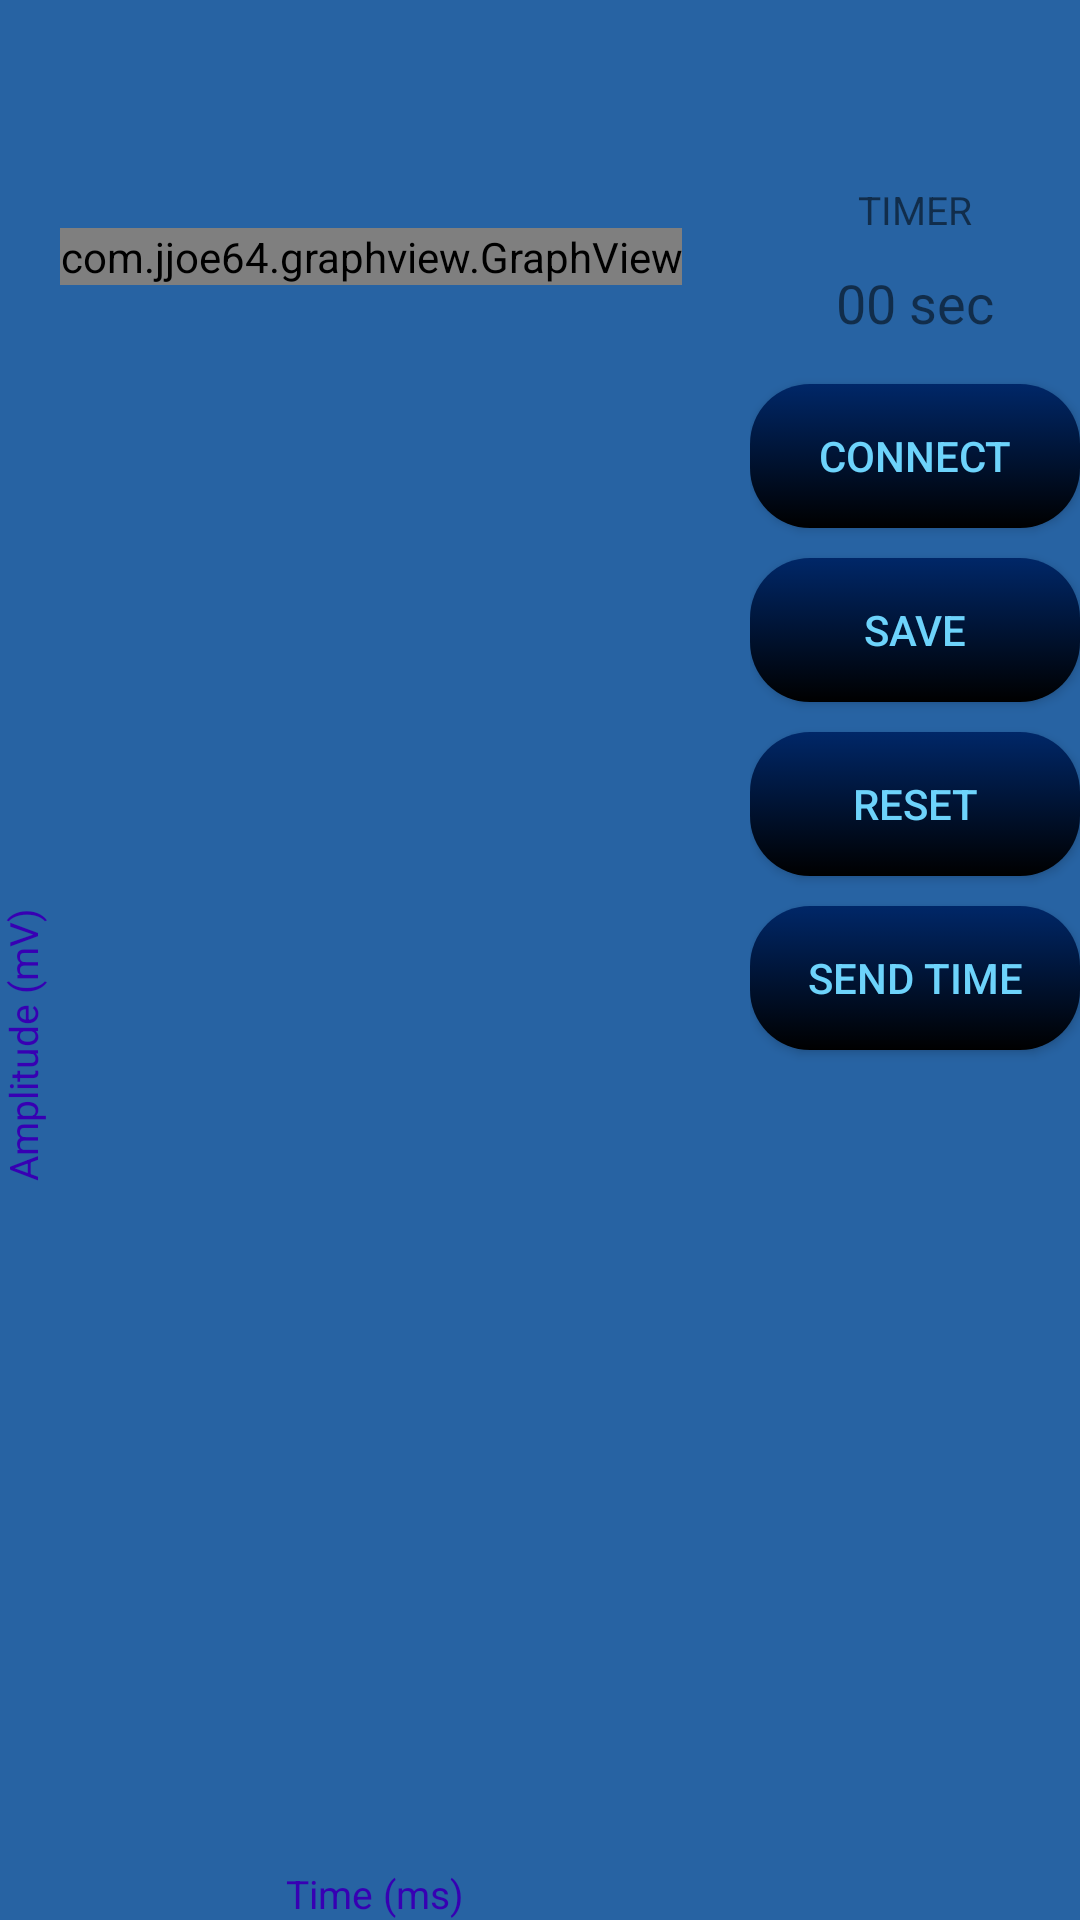

The Android layout XML behind this screen, and the referenced resources:
<!-- AndroidManifest.xml: application theme AppTheme.NoActionBar -->
<!-- res/layout/content_main.xml -->
<?xml version="1.0" encoding="utf-8"?>
<TableLayout xmlns:android="http://schemas.android.com/apk/res/android"
    xmlns:tools="http://schemas.android.com/tools"
    android:layout_width="match_parent"
    android:layout_height="match_parent"
    xmlns:card_view="http://schemas.android.com/apk/res-auto"
    android:stretchColumns="0"
    android:background="@color/dialog"
    android:fitsSystemWindows="true">

    <TableRow
        android:layout_width="match_parent"
        android:layout_height="?attr/actionBarSize">

        <TextView
            android:layout_width="match_parent"
            android:layout_height="?attr/actionBarSize"
            android:layout_span="2"/>
    </TableRow>


    <TableRow
        android:layout_width="match_parent"
        android:layout_height="match_parent">

        <RelativeLayout
            android:layout_width="match_parent"
            android:layout_height="match_parent"
            android:background="@color/ap_white">
            <LinearLayout
                android:id="@+id/Layout_graph"
                android:layout_width="match_parent"
                android:layout_height="match_parent"
                android:background="@color/ap_white">
                <com.jjoe64.graphview.GraphView
                    android:id="@+id/realtime_chart"
                    android:layout_width="wrap_content"
                    android:layout_height="wrap_content"
                    android:background="@color/ap_white"
                    android:layout_margin="@dimen/general_margin"/>
            </LinearLayout>
            <TextView
                android:layout_width="wrap_content"
                android:layout_height="wrap_content"
                android:layout_alignBottom="@id/Layout_graph"
                android:layout_centerHorizontal="true"
                android:text="@string/domainSeries"
                android:textColor="@color/design_default_color_primary_dark"
                android:textSize="@dimen/text_small"/>

            <TextView
                android:layout_width="wrap_content"
                android:layout_height="94dp"
                android:layout_alignLeft="@id/Layout_graph"
                android:layout_centerVertical="true"
                android:rotation="-90"
                android:text="@string/amplitude_mv"
                android:textColor="@color/design_default_color_primary_dark"
                android:textSize="@dimen/text_small"/>
        </RelativeLayout>

            <LinearLayout
                android:id="@+id/linearLayout2"
                android:layout_width="match_parent"
                android:layout_height="match_parent"
                android:orientation="vertical">
                <TextView
                    android:layout_width="match_parent"
                    android:layout_height="wrap_content"
                    android:background="@color/ap_charcoal"
                    android:text="TIMER"
                    android:textColor="@color/ap_white"
                    android:textSize="@dimen/text_small"
                    android:gravity="center_horizontal"
                    android:paddingTop="@dimen/mini_padding"
                    android:paddingBottom="@dimen/small_padding"/>
                <TextView
                    android:id="@+id/timerValue"
                    android:layout_width="match_parent"
                    android:layout_height="wrap_content"
                    android:textSize="@dimen/text_normal"
                    android:textColor="@color/ap_white"
                    android:text="@string/timer"
                    android:gravity="center_horizontal"
                    android:background="@color/ap_charcoal"
                    android:paddingBottom="@dimen/mini_padding"
                    android:layout_marginBottom="@dimen/small_padding"/>

                <Button
                    android:id="@+id/btn_connect"
                    android:layout_width="@dimen/sizeButton"
                    android:layout_height="wrap_content"
                    android:text="Connect"
                    android:background="@drawable/clicked_button"
                    android:textColor="@color/colorAccent"
                    android:layout_marginBottom="@dimen/small_padding"
                    />

                <Button
                    android:id="@+id/btn_saveData"
                    android:layout_width="@dimen/sizeButton"
                    android:layout_height="wrap_content"
                    android:text="Save"
                    android:background="@drawable/clicked_button"
                    android:textColor="@color/colorAccent"
                    android:layout_marginBottom="@dimen/small_padding"/>

                <Button
                    android:id="@+id/btn_reset"
                    android:layout_width="@dimen/sizeButton"
                    android:layout_height="wrap_content"
                    android:text="Reset"
                    android:background="@drawable/clicked_button"
                    android:textColor="@color/colorAccent"
                    android:layout_marginBottom="@dimen/small_padding"/>
                <Button
                    android:id="@+id/btn_sendTime"
                    android:layout_width="@dimen/sizeButton"
                    android:layout_height="wrap_content"
                    android:text="Send Time"
                    android:background="@drawable/clicked_button"
                    android:textColor="@color/colorAccent"/>
            </LinearLayout>

    </TableRow>
</TableLayout>
<!-- resources referenced by this layout -->
<resources>
  <color name="colorAccent">#6dd3fb</color>
  <color name="dialog">#2763a3</color>
  <dimen name="general_margin">20dp</dimen>
  <dimen name="mini_padding">5dp</dimen>
  <dimen name="sizeButton">110dp</dimen>
  <dimen name="small_padding">10dp</dimen>
  <dimen name="text_normal">18sp</dimen>
  <dimen name="text_small">13sp</dimen>
  <!-- drawable clicked_button (drawable) -->
  <?xml version="1.0" encoding="utf-8"?>
  <selector xmlns:android="http://schemas.android.com/apk/res/android">
      <item
          android:state_pressed="true"
          android:drawable="@drawable/shape_button_clicked"/>
      <item
          android:drawable="@drawable/shape_button"/>
           />
  </selector>
  <string name="amplitude_mv">Amplitude (mV)</string>
  <string name="domainSeries">Time (ms)</string>
  <string name="timer">00 sec</string>
  <style name="AppTheme.NoActionBar">
          <item name="windowActionBar">false</item>
          <item name="windowNoTitle">true</item>
      </style>
  <!-- drawable shape_button_clicked (drawable) -->
  <?xml version="1.0" encoding="utf-8"?>
  <shape xmlns:android="http://schemas.android.com/apk/res/android">
  
      <gradient
          android:endColor="@color/colorPrimary"
          android:startColor="#2d5266"
          android:angle="90"/>
  
      <corner>
      </corner>
  
  </shape>
  <!-- drawable shape_button (drawable) -->
  <?xml version="1.0" encoding="utf-8"?>
  <shape xmlns:android="http://schemas.android.com/apk/res/android">
  
  <gradient
      android:endColor="#002768"
      android:startColor="#000000"
      android:angle="90" />
  
  <corners
       android:radius="20dp">
  </corners>
  
  </shape>
  <color name="colorPrimary">#005e90</color>
</resources>
